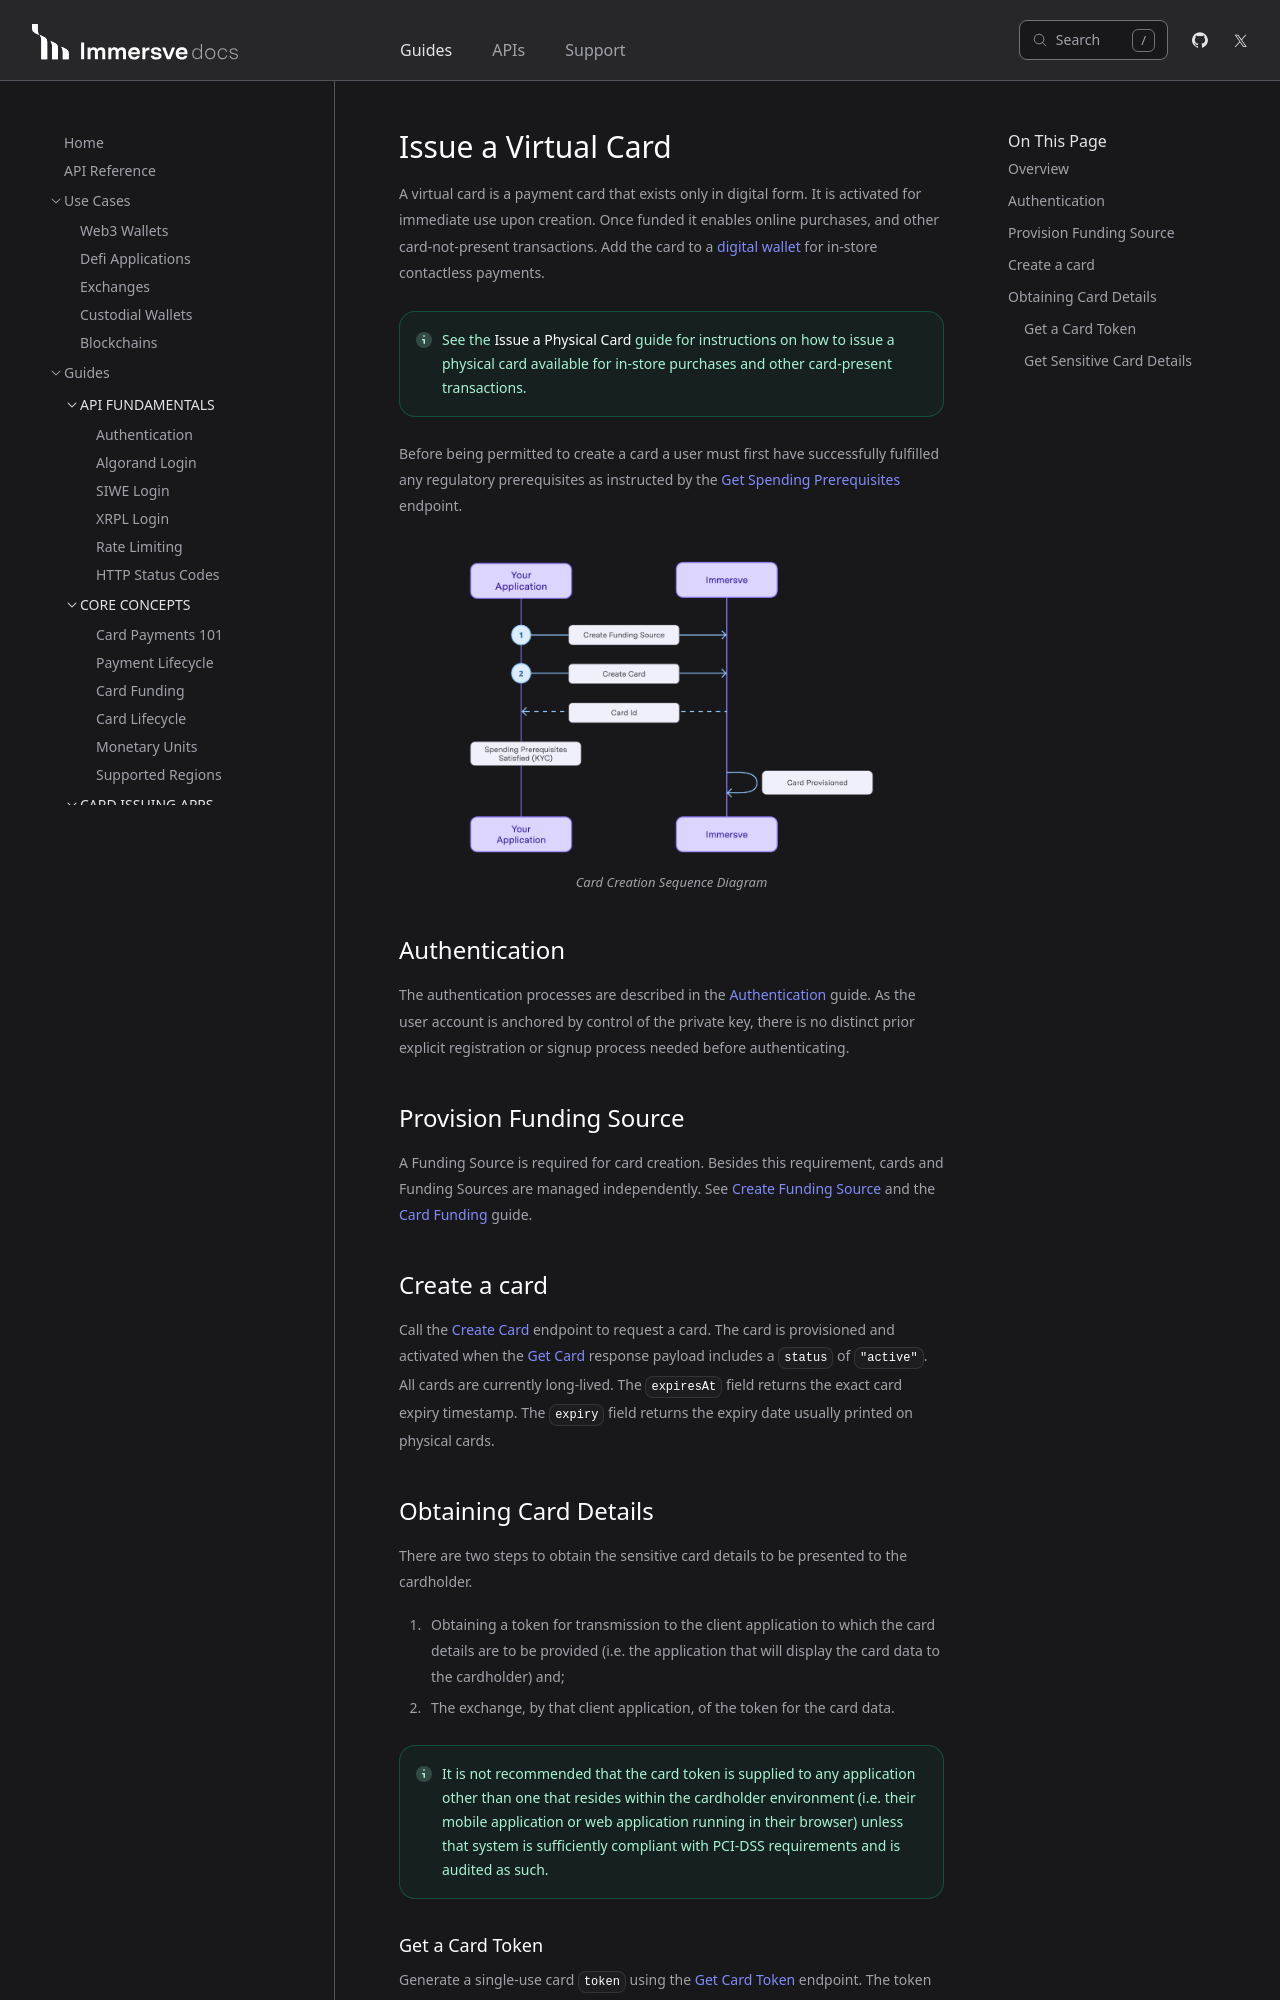

repository: immersve/immersve-docs · page: guides/issue-a-virtual-card/index.html · generator: docusaurus

---
sidebar_position: 4
tags:
  - card
  - virtual card
  - non-custodial
  - custodial
---

# Issue a Virtual Card

A virtual card is a payment card that exists only in digital form. As such, virtual cards are most suitable for online e-commerce purchases as opposed to in-store purchases at brick-and-mortar merchants. By default, virtual cards are logically time-bound and ephemeral. Beginning at the time of issuance of a virtual card, it has a finite useable lifespan which is often represented within the UI of the issuing client application as a stopwatch-type timer. This model presents certain benefits over a persistent payment card model (be they virtual, tokenized or physical) in that the potential for card fraud is dramatically reduced.

Before being permitted to [create a card](/api-reference/create-a-card) a user must first have successfully [authenticated](/guides/authentication) and fulfilled any regulatory prerequisites as instructed by the [get spending prerequisites](/api-reference/get-spending-prerequisites) operation.

## Authentication

The authentication processes are described in the [authentication guide](/guides/authentication). As the user account is anchored by control of the private key, there is no distinct prior explicit registration or signup process needed before authenticating.

## Provision Funding Source

A Funding Source is required for card creation. Besides this requirement, cards and Funding Sources are managed independently.
See [Create a Funding Source for an account](/api-reference/create-a-funding-source-for-an-account) and the [Card Funding](/guides/card-funding) guide.
## Create a card

Call the [create a card](/api-reference/create-a-card) operation to request Immersve to generate a card.

If successful a [create a card](/api-reference/create-a-card) request will return a card ID. Immersve will provision and activate the card by default. 
It is provisioned and activated when the [get card details](/api-reference/get-card-details) response payload includes a `status` of `"active"`. 
All cards are currently short-lived and the time to expiry begins at the time of activation, the expiry timestamp is returned in the `immersveExpiration` field.
## Issue a Card

Having created a virtual card via the [create a card](/api-reference/create-a-card) operation and confirmed it is `"active"`, you are in a position to be able to obtain the sensitive card details to be presented to the cardholder.

There are two steps in this process;

1. Obtaining a token for transmission to the client application to which the card details are to be provided (i.e. the application that will display the card data to the cardholder) and;
2. The exchange, by that client application, of the token for the card data.

:::note
It is not recommended that the card token is supplied to any application other than one that resides within the cardholder environment (i.e. their mobile application or web application running in their browser) unless that system is sufficiently compliant with PCI-DSS requirements and is audited as such.
:::
